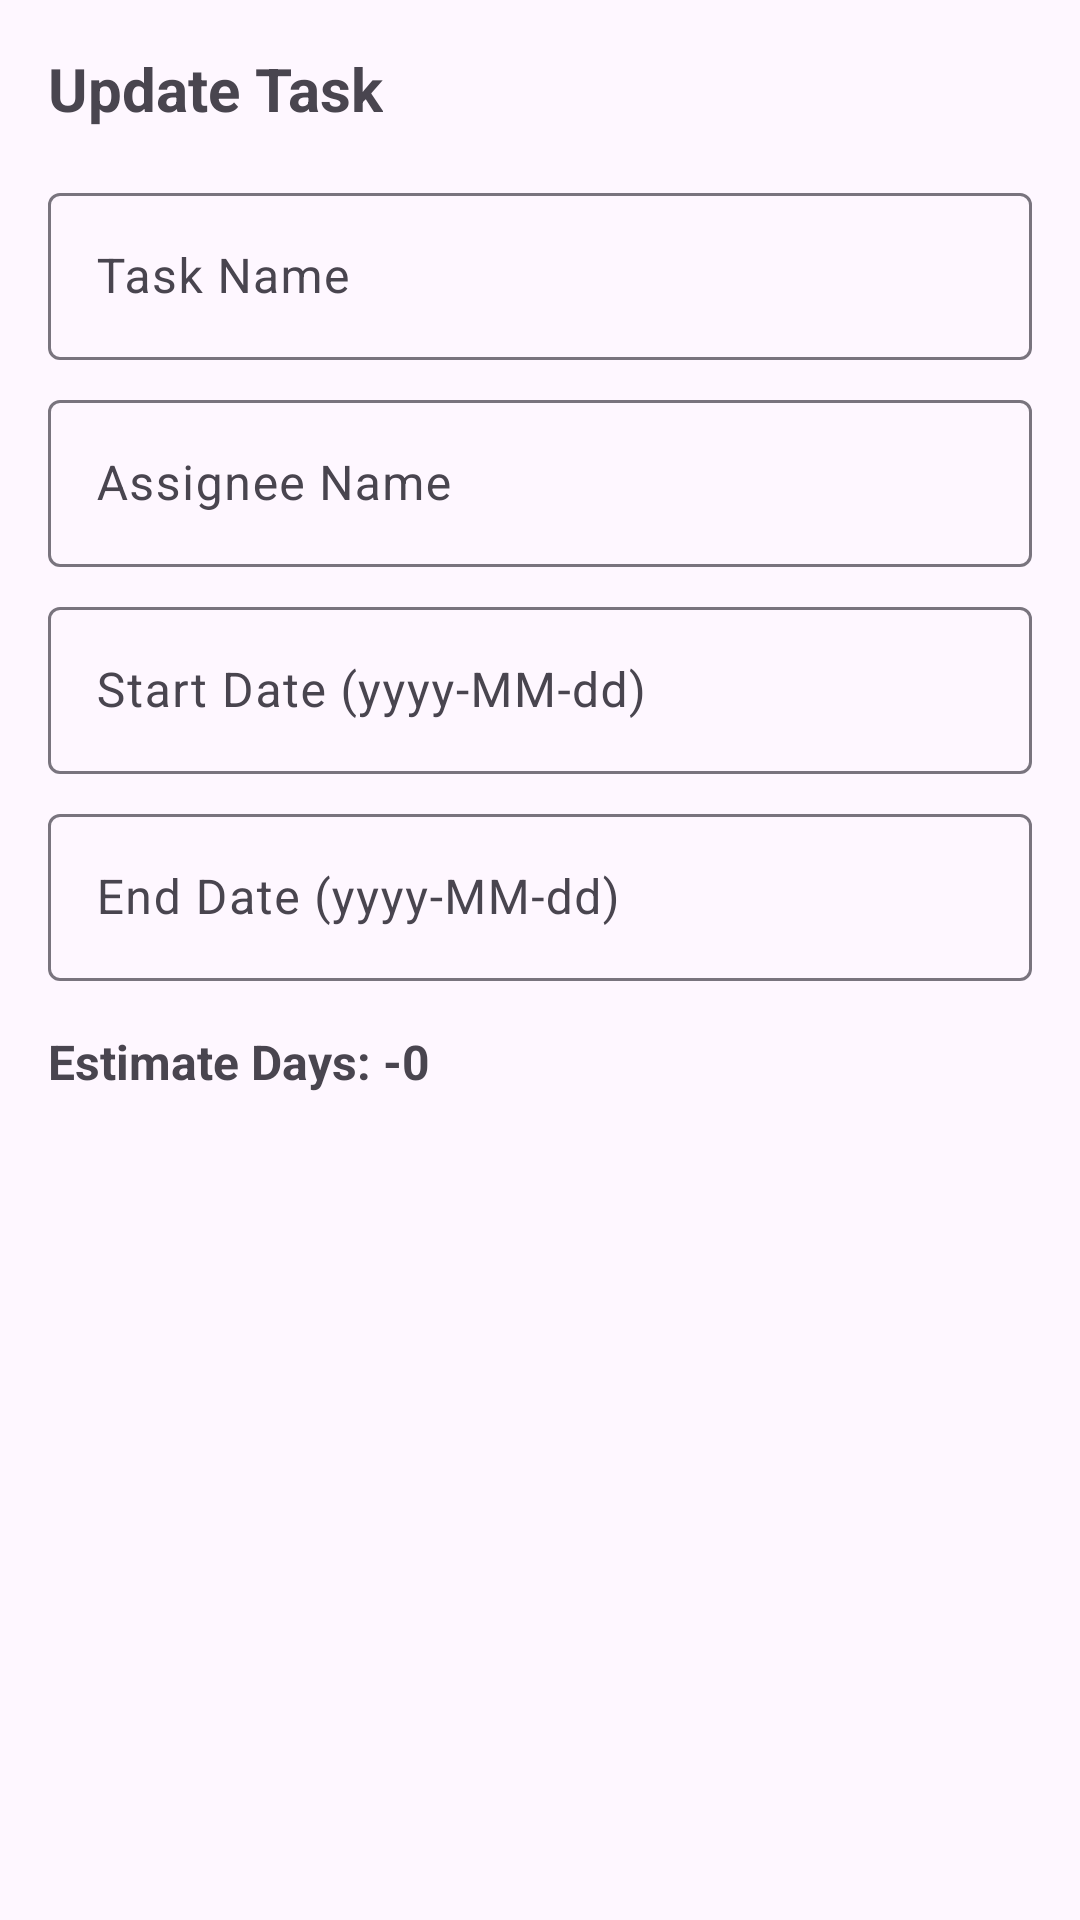

This screen was rendered from an Android layout file. Write that file and the resources it references.
<!-- AndroidManifest.xml: application theme Theme.ProjectMan -->
<!-- res/layout/dialog_update_task.xml -->
<?xml version="1.0" encoding="utf-8"?>
<LinearLayout xmlns:android="http://schemas.android.com/apk/res/android"
    android:layout_width="match_parent"
    android:layout_height="wrap_content"
    android:orientation="vertical"
    android:padding="16dp">

    <TextView
        android:layout_width="wrap_content"
        android:layout_height="wrap_content"
        android:text="Update Task"
        android:textSize="20sp"
        android:textStyle="bold"
        android:layout_marginBottom="16dp" />

    <com.google.android.material.textfield.TextInputLayout
        android:layout_width="match_parent"
        android:layout_height="wrap_content"
        android:layout_marginBottom="8dp">

        <com.google.android.material.textfield.TextInputEditText
            android:id="@+id/taskNameInput"
            android:layout_width="match_parent"
            android:layout_height="wrap_content"
            android:hint="Task Name"
            android:inputType="text" />
    </com.google.android.material.textfield.TextInputLayout>

    <com.google.android.material.textfield.TextInputLayout
        android:layout_width="match_parent"
        android:layout_height="wrap_content"
        android:layout_marginBottom="8dp">

        <com.google.android.material.textfield.TextInputEditText
            android:id="@+id/assigneeInput"
            android:layout_width="match_parent"
            android:layout_height="wrap_content"
            android:hint="Assignee Name"
            android:inputType="text" />
    </com.google.android.material.textfield.TextInputLayout>

    <com.google.android.material.textfield.TextInputLayout
        android:layout_width="match_parent"
        android:layout_height="wrap_content"
        android:layout_marginBottom="8dp">

        <com.google.android.material.textfield.TextInputEditText
            android:id="@+id/startDateInput"
            android:layout_width="match_parent"
            android:layout_height="wrap_content"
            android:hint="Start Date (yyyy-MM-dd)"
            android:inputType="date" />
    </com.google.android.material.textfield.TextInputLayout>

    <com.google.android.material.textfield.TextInputLayout
        android:layout_width="match_parent"
        android:layout_height="wrap_content"
        android:layout_marginBottom="16dp">

        <com.google.android.material.textfield.TextInputEditText
            android:id="@+id/endDateInput"
            android:layout_width="match_parent"
            android:layout_height="wrap_content"
            android:hint="End Date (yyyy-MM-dd)"
            android:inputType="date" />
    </com.google.android.material.textfield.TextInputLayout>

    <LinearLayout
        android:layout_width="match_parent"
        android:layout_height="match_parent"
        android:orientation="horizontal">

        <TextView
            android:id="@+id/textView6"
            android:layout_width="wrap_content"
            android:layout_height="35dp"
            android:layout_marginBottom="16dp"
            android:text="Estimate Days: -"
            android:textSize="16sp"
            android:textStyle="bold" />

        <TextView
            android:id="@+id/estimateDayDisplay"
            android:layout_width="250dp"
            android:layout_height="29dp"
            android:textSize="16sp"
            android:textStyle="bold"
            android:text="0" />
    </LinearLayout>

    <com.google.android.material.button.MaterialButton
        android:id="@+id/btnSaveTask"
        android:layout_width="match_parent"
        android:layout_height="wrap_content"
        android:text="Save Task"
        android:textAllCaps="false" />

</LinearLayout>
<!-- resources referenced by this layout -->
<resources>
  <style name="Theme.ProjectMan" parent="Base.Theme.ProjectMan" />
  <style name="Base.Theme.ProjectMan" parent="Theme.Material3.DayNight.NoActionBar">
          
          
      </style>
</resources>
